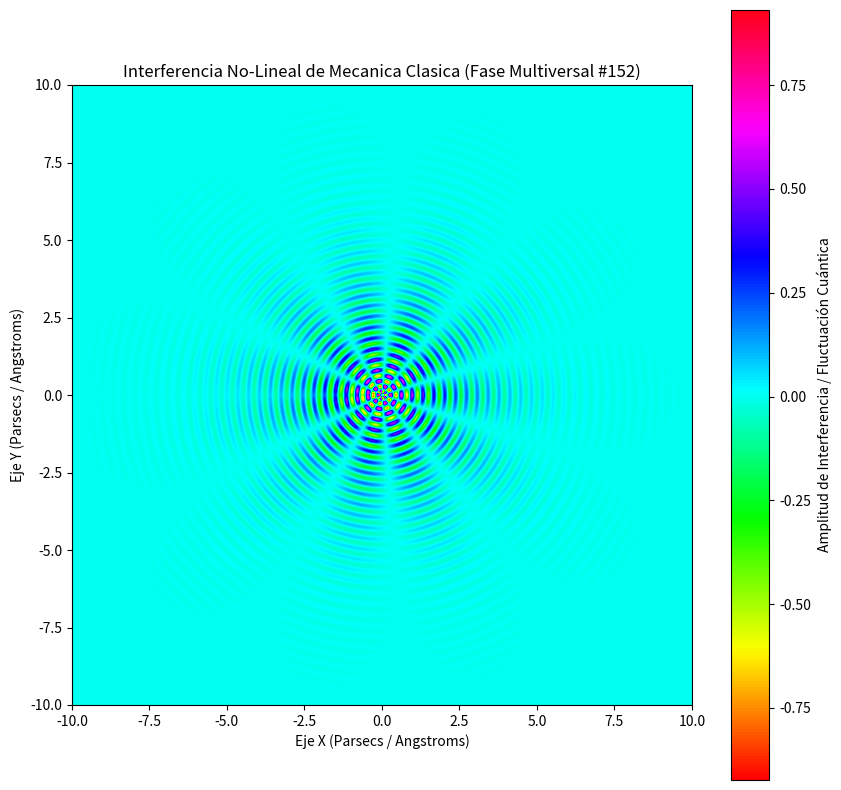

Write the Python code that produced this figure.
%matplotlib inline
# Simulación Multiversal: Mecanica Clasica - Variante 152
import numpy as np
import matplotlib.pyplot as plt

# Parámetros Físicos No-Lineales
omega_1 = 17.931
omega_2 = 5.27
lambda_decay = 0.577
phase_shift = 2.832

x = np.linspace(-10, 10, 800)
y = np.linspace(-10, 10, 800)
X, Y = np.meshgrid(x, y)

# Dinámica de Fluidos / Campos Tensor-Escalares (Fase Multiversal)
R = np.sqrt(X**2 + Y**2) + 1e-5
Z = (np.sin(omega_1 * R + phase_shift) * np.cos(omega_2 * np.arctan2(Y, X))) * np.exp(-lambda_decay * R)

plt.figure(figsize=(10, 10))
plt.imshow(Z, cmap='hsv', extent=[-10, 10, -10, 10], origin='lower')
plt.colorbar(label='Amplitud de Interferencia / Fluctuación Cuántica')
plt.title(r'Interferencia No-Lineal de Mecanica Clasica (Fase Multiversal #152)')
plt.xlabel('Eje X (Parsecs / Angstroms)')
plt.ylabel('Eje Y (Parsecs / Angstroms)')
plt.show()
